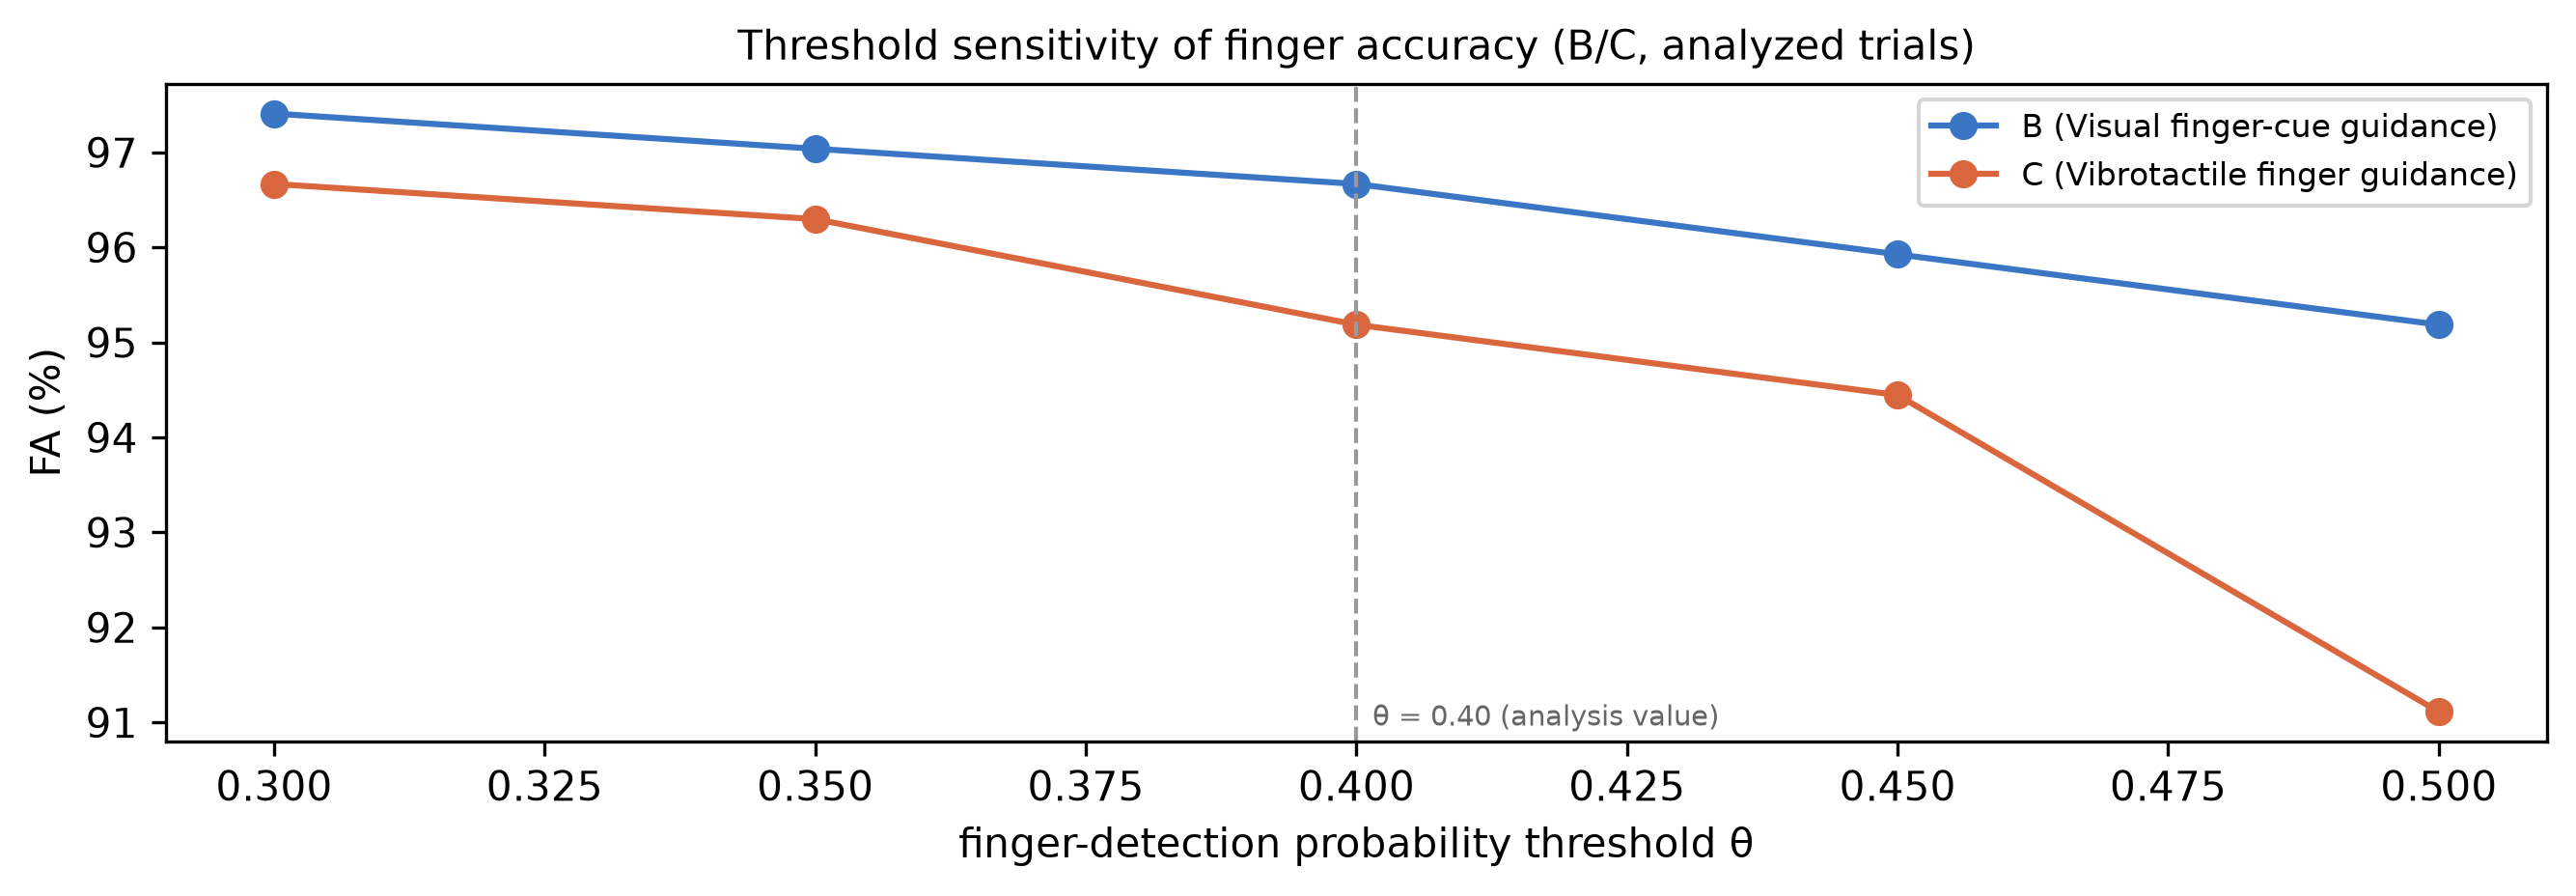

Source data for this figure (header and first rows):
participant, condition, theta, fa, n_trials, n_events, source
P18, B, 0.3, 0.9741, 9, 270, automatic_target_probability
P18, B, 0.35, 0.9704, 9, 270, automatic_target_probability
P18, B, 0.4, 0.9667, 9, 270, automatic_target_probability
P18, B, 0.45, 0.9593, 9, 270, automatic_target_probability
P18, B, 0.5, 0.9519, 9, 270, automatic_target_probability
P18, C, 0.3, 0.9667, 9, 270, automatic_target_probability
P18, C, 0.35, 0.963, 9, 270, automatic_target_probability
P18, C, 0.4, 0.9519, 9, 270, automatic_target_probability
P18, C, 0.45, 0.9444, 9, 270, automatic_target_probability
P18, C, 0.5, 0.9111, 9, 270, automatic_target_probability
